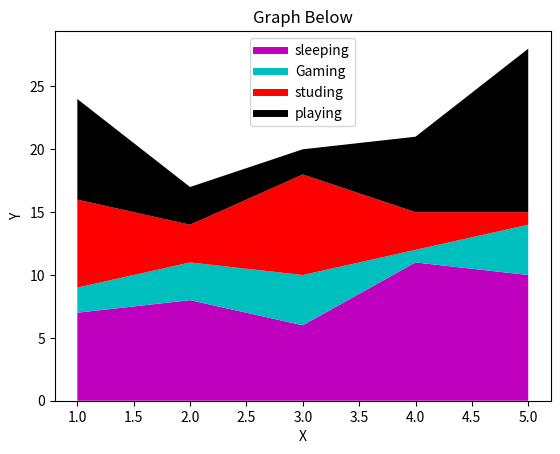

Source code (Python):
import matplotlib.pyplot as plt

days = [1, 2, 3, 4, 5]
sleeping = [7, 8, 6, 11, 10]
Gaming = [2, 3, 4, 1, 4]
studing = [7, 3, 8, 3, 1]
playing = [8, 3, 2, 6, 13]

# This block is only to make legends, as ScatterPlot does not support it.
plt.plot([], [], color = 'm', label = "sleeping", linewidth = 5)
plt.plot([], [], color = 'c', label = "Gaming", linewidth = 5)
plt.plot([], [], color = 'r', label = "studing",  linewidth = 5)
plt.plot([], [], color = 'k', label = "playing",  linewidth = 5)


plt.stackplot(days, sleeping,Gaming,studing,playing, colors=['m', 'c', 'r', 'k'])

plt.xlabel("X")
plt.ylabel("Y")
plt.title("Graph Below")
plt.legend()
plt.show()

